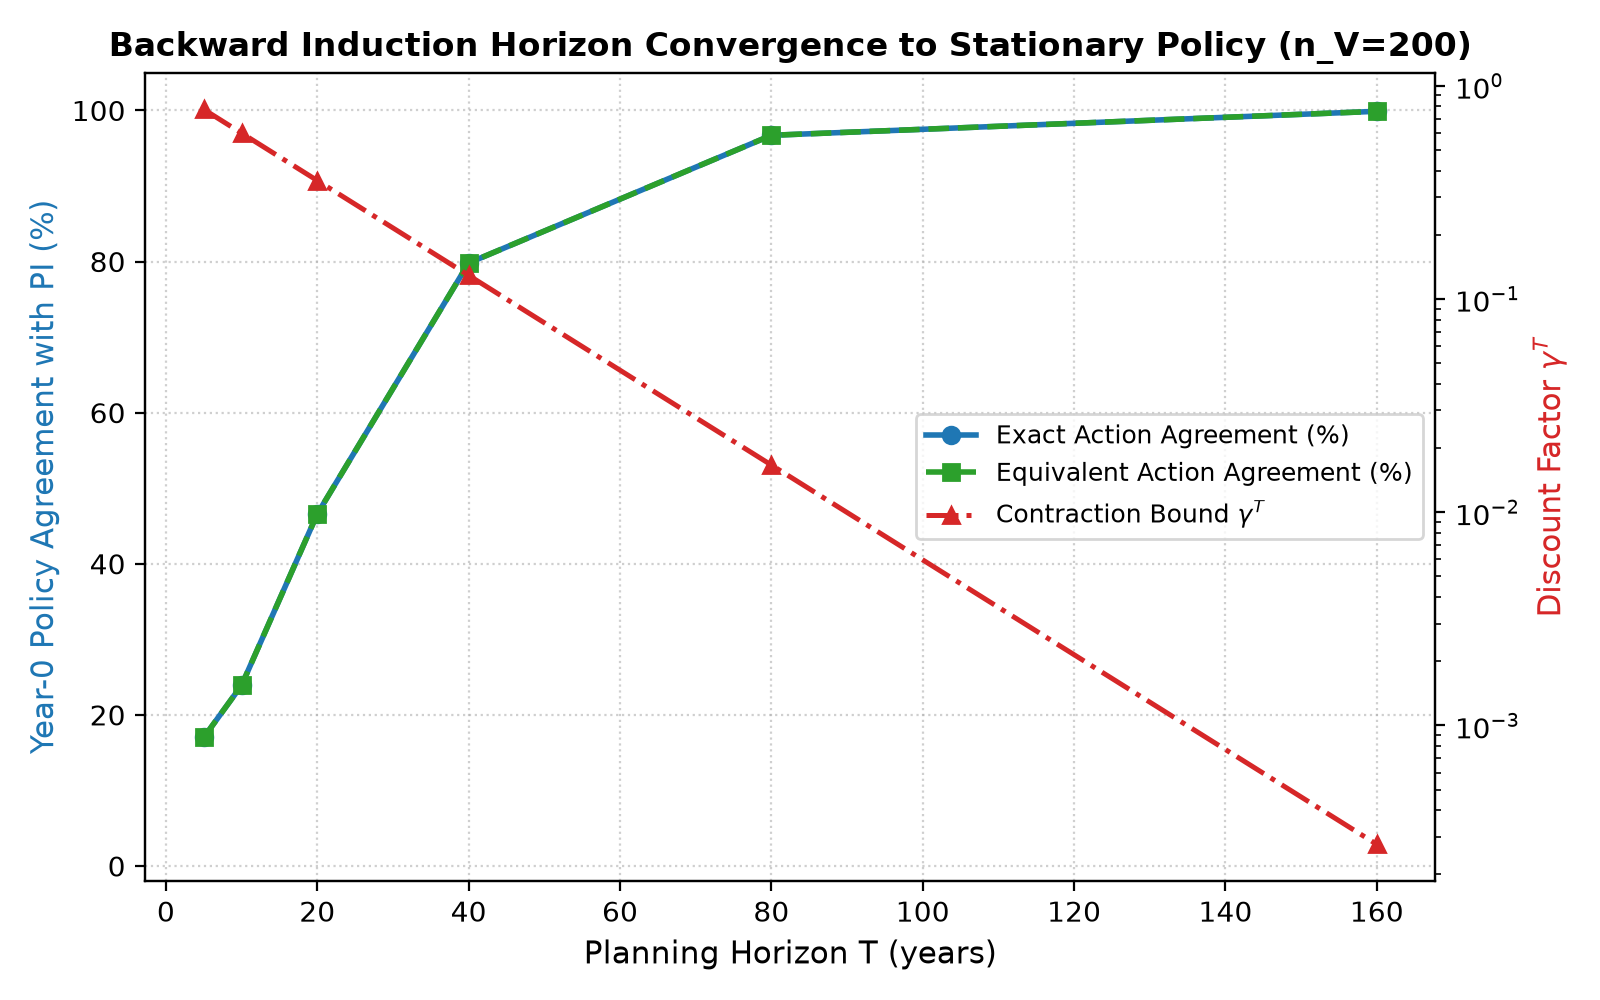

Data behind this chart, as committed beside it:
T, exact_agreement_pct, equivalent_action_pct, mean_abs_action_diff, value_gap_max, gamma_pow_T
5, 17.02, 17.02, 0.2842, 1.391, 0.7741
10, 23.92, 23.92, 0.2367, 1.077, 0.5993
20, 46.6, 46.6, 0.1479, 0.6446, 0.3592
40, 79.81, 79.81, 0.0402, 0.2306, 0.129
80, 96.71, 96.71, 0.00576, 0.02851, 0.01664
160, 99.88, 99.88, 0.0002019, 0.000451, 0.0002769
